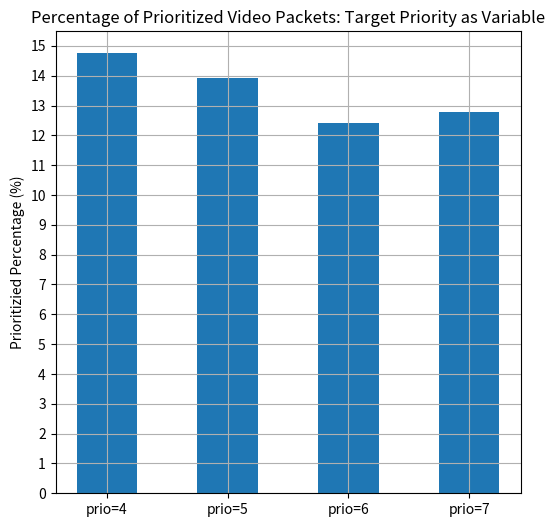

Here is the Python script that generated this plot:
# -*- coding: utf-8 -*-

import pandas as pd
import datetime
from tqdm import tqdm
import numpy as np
import matplotlib.pyplot as plt

pd.options.mode.chained_assignment = None 

# Sample data
values = [294*100/1993,272*100/1952,242*100/1951, 253*100/1978]

# Create a Figure and Axes object
fig, ax = plt.subplots(figsize=(6, 6))

# Plotting the histogram
ax.bar(range(len(values)), values, width=0.5)

# Adding labels and title
ax.set_ylabel('Prioritizied Percentage (%)')
ax.set_title('Percentage of Prioritized Video Packets: Target Priority as Variable')

# Customizing x-axis tick labels
ax.set_xticks(range(len(values)))
ax.set_xticklabels(["prio=4","prio=5","prio=6","prio=7"])

ax.yaxis.set_major_locator(plt.MultipleLocator(base=1)) 

ax.grid(True)

# Display the plot
plt.show()
